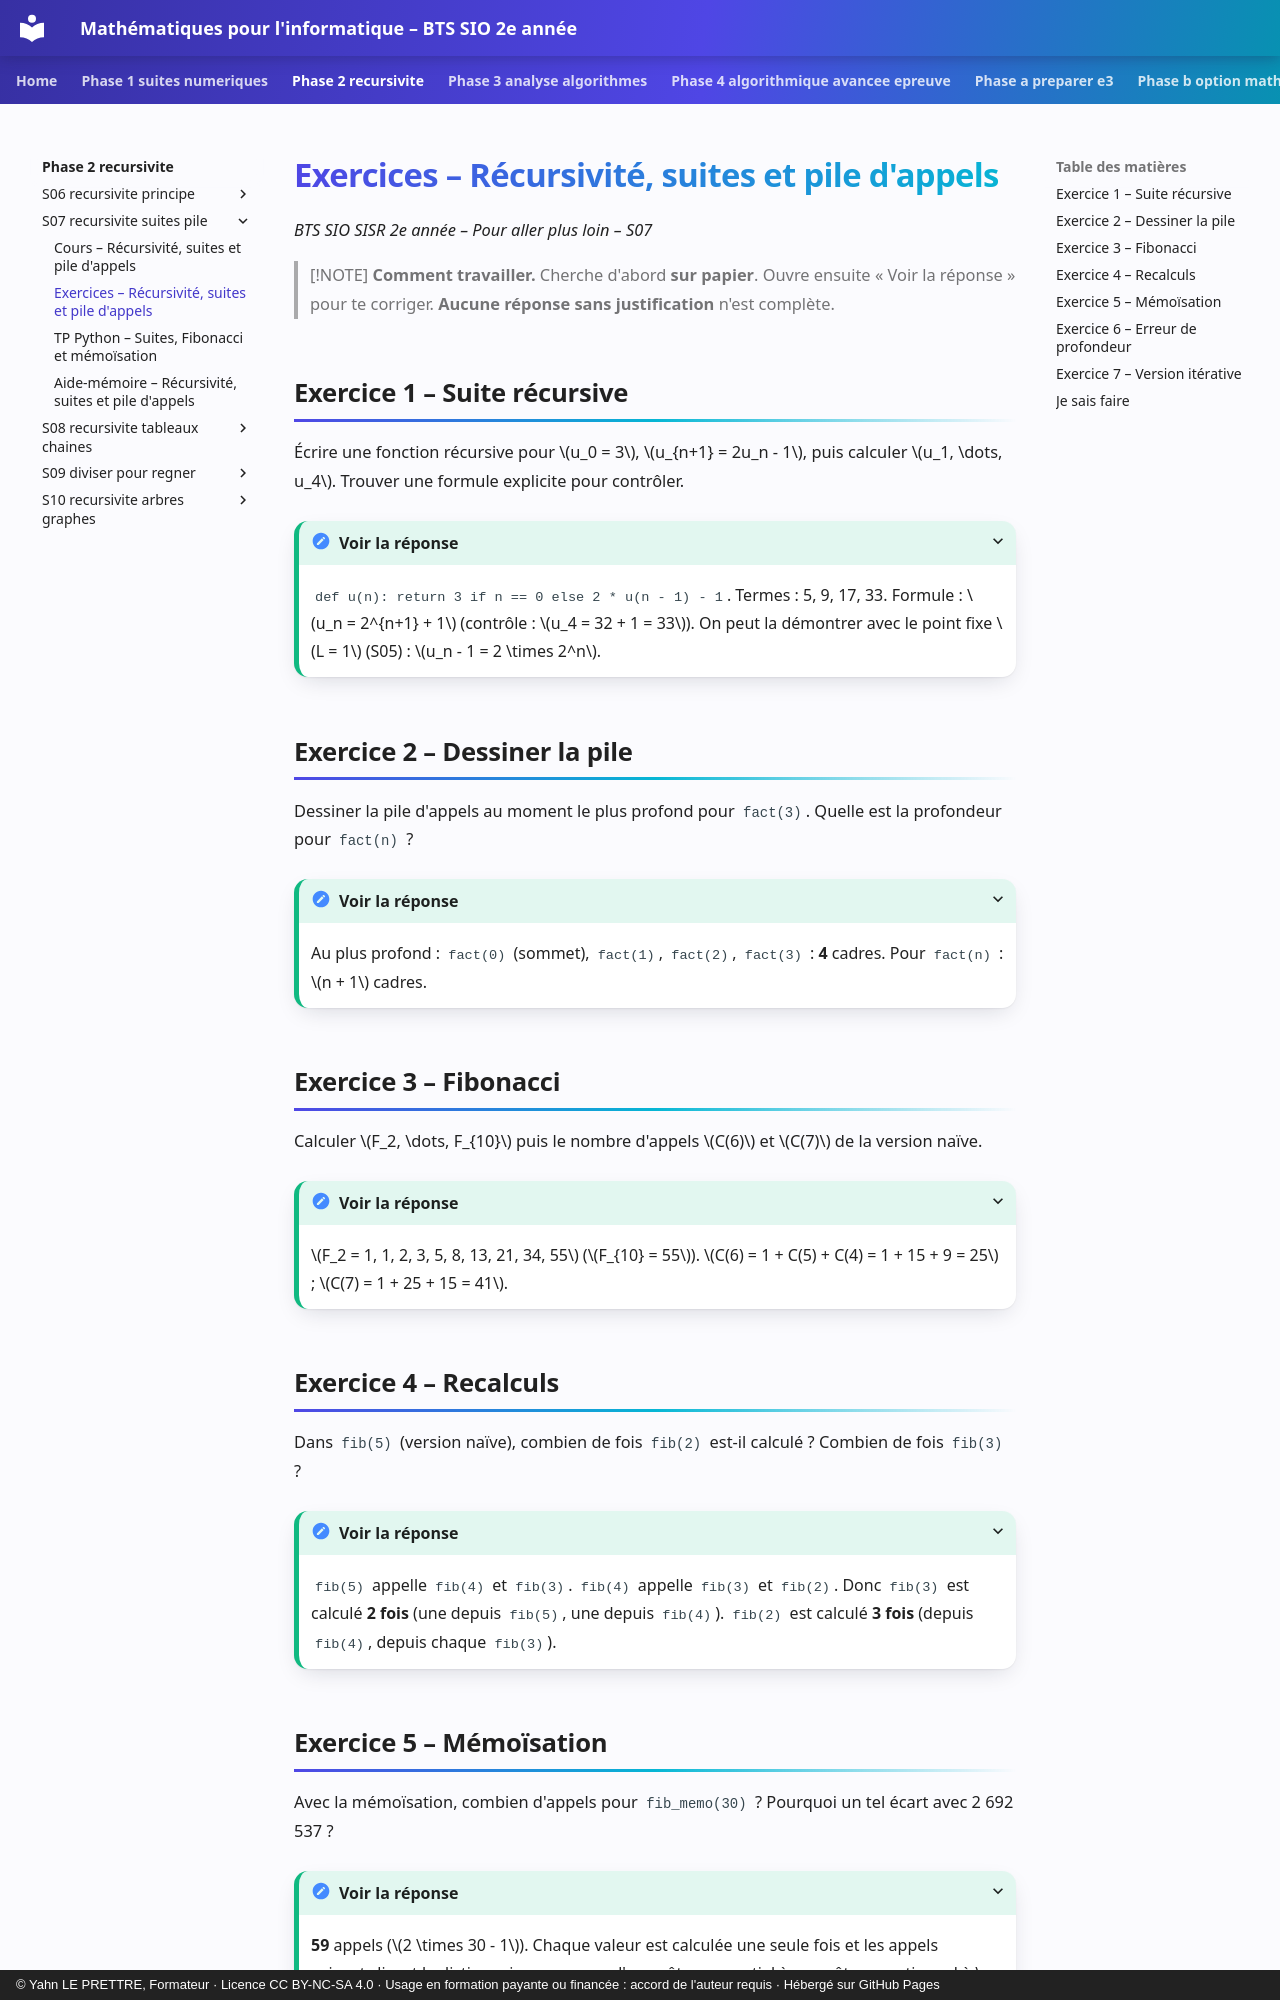

repository: YahnLP/bts2-sio-sisr--math_algo · page: phase-2-recursivite/S07-recursivite-suites-pile/02-exercices/index.html · generator: mkdocs · copyright: © Yahn LE PRETTRE, Formateur · Licence CC BY-NC-SA 4.0 · Usage en formation payante ou financée : accord de l'auteur requis · Hébergé sur GitHub Pages

# Exercices – Récursivité, suites et pile d'appels

*BTS SIO SISR 2e année – Pour aller plus loin – S07*

> [!NOTE]
> **Comment travailler.** Cherche d'abord **sur papier**. Ouvre ensuite « Voir la réponse » pour te corriger. **Aucune réponse sans justification** n'est complète.

## Exercice 1 – Suite récursive

Écrire une fonction récursive pour \(u_0 = 3\), \(u_{n+1} = 2u_n - 1\), puis calculer \(u_1, \dots, u_4\). Trouver une formule explicite pour contrôler.

<details markdown="1">
<summary>Voir la réponse</summary>

`def u(n): return 3 if n == 0 else 2 * u(n - 1) - 1`. Termes : 5, 9, 17, 33. Formule : \(u_n = 2^{n+1} + 1\) (contrôle : \(u_4 = 32 + 1 = 33\)). On peut la démontrer avec le point fixe \(L = 1\) (S05) : \(u_n - 1 = 2 \times 2^n\).

</details>

## Exercice 2 – Dessiner la pile

Dessiner la pile d'appels au moment le plus profond pour `fact(3)`. Quelle est la profondeur pour `fact(n)` ?

<details markdown="1">
<summary>Voir la réponse</summary>

Au plus profond : `fact(0)` (sommet), `fact(1)`, `fact(2)`, `fact(3)` : **4** cadres. Pour `fact(n)` : \(n + 1\) cadres.

</details>

## Exercice 3 – Fibonacci

Calculer \(F_2, \dots, F_{10}\) puis le nombre d'appels \(C(6)\) et \(C(7)\) de la version naïve.

<details markdown="1">
<summary>Voir la réponse</summary>

\(F_2 = 1, 1, 2, 3, 5, 8, 13, 21, 34, 55\) (\(F_{10} = 55\)). \(C(6) = 1 + C(5) + C(4) = 1 + 15 + 9 = 25\) ; \(C(7) = 1 + 25 + 15 = 41\).

</details>

## Exercice 4 – Recalculs

Dans `fib(5)` (version naïve), combien de fois `fib(2)` est-il calculé ? Combien de fois `fib(3)` ?

<details markdown="1">
<summary>Voir la réponse</summary>

`fib(5)` appelle `fib(4)` et `fib(3)`. `fib(4)` appelle `fib(3)` et `fib(2)`. Donc `fib(3)` est calculé **2 fois** (une depuis `fib(5)`, une depuis `fib(4)`). `fib(2)` est calculé **3 fois** (depuis `fib(4)`, depuis chaque `fib(3)`).

</details>
